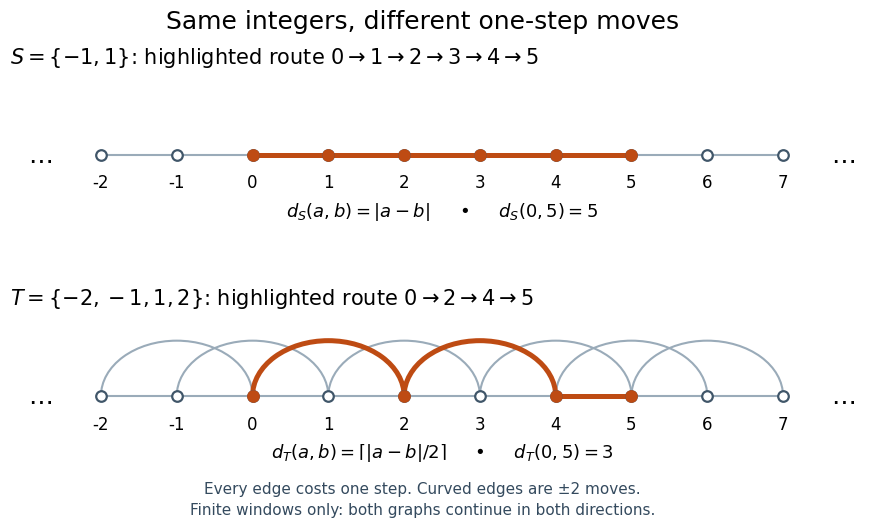

This figure's Python source:
"""Draw finite windows of two integer Cayley graphs.

Run from _media: python ../cayley-integer-generators-and-distances.py
Writes cayley-integer-generators-and-distances.png to the current directory.
Tested with Python 3.14.4, Matplotlib 3.10.7, NumPy 2.3.5 (root pyproject.toml).
"""

import os

os.environ.setdefault("MPLCONFIGDIR", "/tmp/codex-wiki-batch69-matplotlib")
import matplotlib

matplotlib.use("Agg")
import matplotlib.pyplot as plt
from matplotlib.patches import Arc


def draw_panel(ax, skips, route, heading, formula):
    vertices = list(range(-2, 8))
    highlight = {tuple(sorted(pair)) for pair in zip(route, route[1:])}
    for step in ([1, 2] if skips else [1]):
        for start in vertices:
            end = start + step
            if end not in vertices:
                continue
            selected = (start, end) in highlight
            color = "#be4b13" if selected else "#9aabb9"
            width = 3.6 if selected else 1.5
            layer = 3 if selected else 1
            if step == 1:
                ax.plot([start, end], [0, 0], color=color, lw=width, zorder=layer)
            else:
                ax.add_patch(Arc(((start + end) / 2, 0), 2, 1.25,
                                 theta1=0, theta2=180, color=color,
                                 lw=width, zorder=layer))
    ax.scatter(vertices, [0] * len(vertices), s=58, c="white",
               edgecolors="#405669", linewidths=1.6, zorder=4)
    ax.scatter(route, [0] * len(route), s=65, c="#be4b13", zorder=5)
    for n in vertices:
        ax.text(n, -0.21, str(n), ha="center", va="top", fontsize=12)
    ax.text(-2.8, 0, "…", ha="center", va="center", fontsize=18)
    ax.text(7.8, 0, "…", ha="center", va="center", fontsize=18)
    ax.set_title(heading, loc="left", fontsize=15, pad=12)
    ax.text(0.5, 0.04, formula, transform=ax.transAxes, ha="center", fontsize=13)
    ax.set_xlim(-3.2, 8.2)
    ax.set_ylim(-0.75, 0.85)
    ax.axis("off")


def main():
    plt.rcParams.update({"font.family": "DejaVu Sans", "figure.facecolor": "white",
                         "axes.facecolor": "white"})
    fig, axes = plt.subplots(2, 1, figsize=(9.6, 5.4), dpi=100)
    fig.suptitle("Same integers, different one-step moves", fontsize=18, y=0.97)
    draw_panel(axes[0], False, [0, 1, 2, 3, 4, 5],
               r"$S=\{-1,1\}$: highlighted route $0\to1\to2\to3\to4\to5$",
               r"$d_S(a,b)=|a-b|$     •     $d_S(0,5)=5$")
    draw_panel(axes[1], True, [0, 2, 4, 5],
               r"$T=\{-2,-1,1,2\}$: highlighted route $0\to2\to4\to5$",
               r"$d_T(a,b)=\lceil |a-b|/2\rceil$     •     $d_T(0,5)=3$")
    fig.text(0.5, 0.035, "Every edge costs one step. Curved edges are ±2 moves.\n"
             "Finite windows only: both graphs continue in both directions.",
             ha="center", fontsize=11, linespacing=1.5, color="#344a5e")
    fig.subplots_adjust(left=0.07, right=0.97, top=0.84, bottom=0.13, hspace=0.7)
    fig.savefig("cayley-integer-generators-and-distances.png", facecolor="white",
                transparent=False)
    plt.close(fig)


if __name__ == "__main__":
    main()
